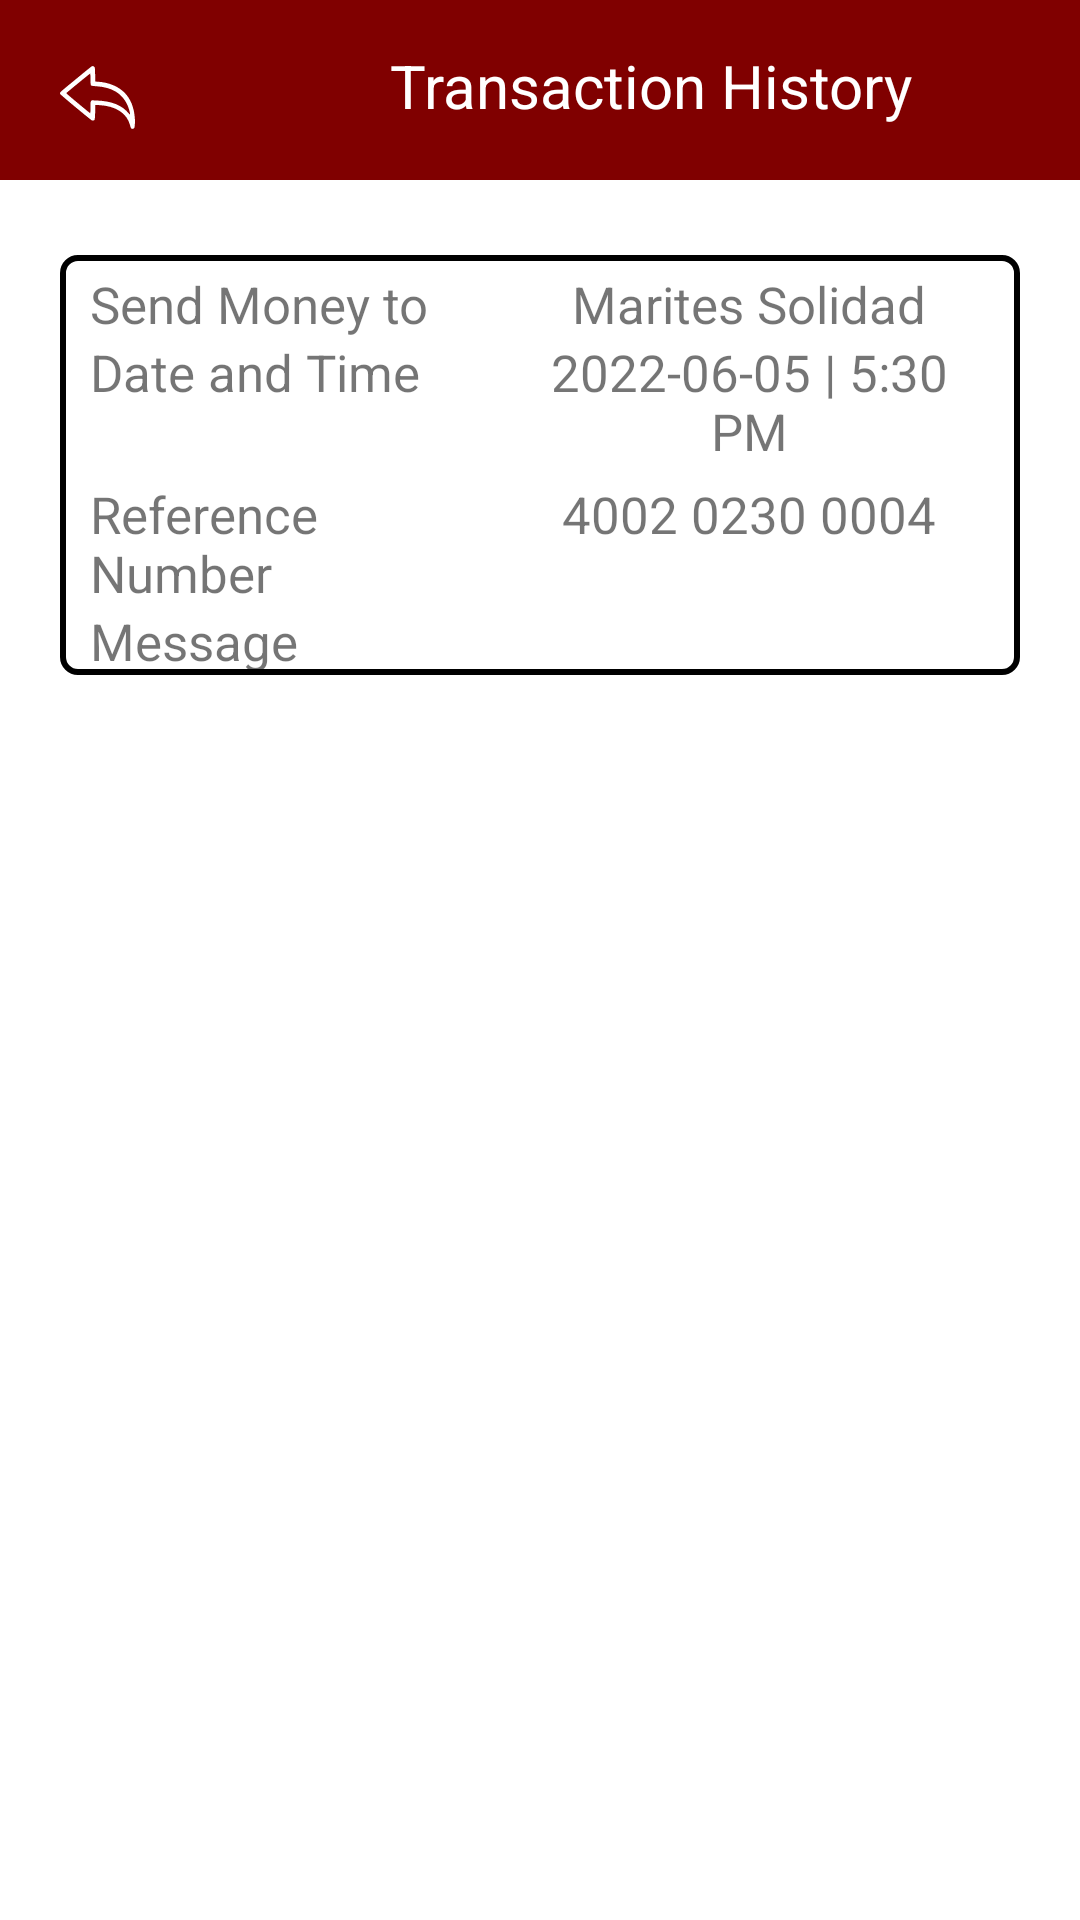

Write the Android layout XML for this screen, with the resource values it uses.
<!-- AndroidManifest.xml: application theme Theme.Prototype10 -->
<!-- res/layout/activity_trans_details.xml -->
<?xml version="1.0" encoding="utf-8"?>

<LinearLayout xmlns:android="http://schemas.android.com/apk/res/android"
    xmlns:app="http://schemas.android.com/apk/res-auto"
    xmlns:tools="http://schemas.android.com/tools"
    android:layout_width="match_parent"
    android:layout_height="match_parent"
    tools:context=".TransDetails"
    android:orientation="vertical">

    <LinearLayout
        android:layout_width="match_parent"
        android:layout_height="60dp"
        android:orientation="horizontal"
        android:background="#800000">

        <ImageView
            android:layout_width="25dp"
            android:layout_height="25dp"
            android:layout_marginTop="20dp"
            android:layout_marginLeft="20dp"
            android:src="@drawable/ic_back"
            android:onClick="btntrnhback"/>
        <TextView
            android:layout_width="wrap_content"
            android:layout_height="wrap_content"
            android:text="Transaction History"
            android:layout_marginLeft="85dp"
            android:layout_marginTop="15dp"
            android:textSize="20dp"
            android:textColor="#FFFFFF"/>

    </LinearLayout>

    <LinearLayout
        android:layout_width="match_parent"
        android:layout_height="match_parent"
        android:layout_marginTop="20dp"
        android:layout_marginRight="20dp"
        android:layout_marginLeft="20dp"
        android:orientation="vertical">


        <TableLayout
            android:layout_width="match_parent"
            android:layout_height="wrap_content"
            android:layout_marginTop="5dp"
            android:orientation="horizontal"
            android:background="@drawable/border">

            <TableRow>

                <TableLayout
                    android:orientation="horizontal"
                    android:layout_weight="1">
                    <TextView
                        android:layout_width="wrap_content"
                        android:layout_height="wrap_content"
                        android:layout_weight="1"
                        android:layout_marginLeft="10dp"
                        android:layout_marginTop="5dp"
                        android:gravity="left"
                        android:text="Send Money to"
                        android:textSize="17dp"/>
                    <TextView
                        android:layout_width="wrap_content"
                        android:layout_height="wrap_content"
                        android:layout_weight="1"
                        android:layout_marginLeft="10dp"
                        android:textAlignment="textStart"
                        android:text="Date and Time"
                        android:textSize="17dp"/>
                </TableLayout>

                <TableLayout
                    android:orientation="horizontal"
                    android:layout_weight="1">
                    <TextView
                        android:layout_width="wrap_content"
                        android:layout_height="wrap_content"
                        android:layout_weight="1"
                        android:layout_marginRight="10dp"
                        android:layout_marginTop="5dp"
                        android:textAlignment="center"
                        android:text="Marites Solidad"
                        android:textSize="17dp"
                        />
                    <TextView
                        android:layout_width="wrap_content"
                        android:layout_height="wrap_content"
                        android:layout_weight="1"
                        android:layout_marginRight="10dp"
                        android:textAlignment="center"
                        android:text="2022-06-05 | 5:30 PM"
                        android:textSize="17dp"/>
                </TableLayout>

            </TableRow>
            <TableRow>

                <TableLayout
                    android:orientation="horizontal"
                    android:layout_weight="1">
                    <TextView
                        android:layout_width="wrap_content"
                        android:layout_height="wrap_content"
                        android:layout_weight="1"
                        android:layout_marginLeft="10dp"
                        android:layout_marginTop="5dp"
                        android:gravity="left"
                        android:text="Reference Number"
                        android:textSize="17dp"/>
                    <TextView
                        android:layout_width="wrap_content"
                        android:layout_height="wrap_content"
                        android:layout_weight="1"
                        android:layout_marginLeft="10dp"
                        android:textAlignment="textStart"
                        android:text="Message"
                        android:textSize="17dp"/>
                </TableLayout>

                <TableLayout
                    android:orientation="horizontal"
                    android:layout_weight="1">
                    <TextView
                        android:layout_width="wrap_content"
                        android:layout_height="wrap_content"
                        android:layout_weight="1"
                        android:layout_marginRight="10dp"
                        android:layout_marginTop="5dp"
                        android:textAlignment="center"
                        android:text="4002 0230 0004"
                        android:textSize="17dp"
                        />
                    <TextView
                        android:layout_width="wrap_content"
                        android:layout_height="wrap_content"
                        android:layout_weight="1"
                        android:layout_marginRight="10dp"
                        android:textAlignment="center"
                        android:text=""
                        android:textSize="17dp"/>
                </TableLayout>

            </TableRow>
        </TableLayout>


    </LinearLayout>
</LinearLayout>
<!-- resources referenced by this layout -->
<resources>
  <!-- drawable border (drawable) -->
  <?xml version="1.0" encoding="utf-8"?>
  
  <shape xmlns:android="http://schemas.android.com/apk/res/android"
      android:shape="rectangle">
  
      <solid android:color="@android:color/transparent"/>
  
      <stroke
          android:width="2dp"
          android:color="@color/black"/>
      <corners
          android:radius="5dp"/>
  
  </shape>
  <!-- drawable ic_back (drawable) -->
  <vector xmlns:android="http://schemas.android.com/apk/res/android"
      android:width="130dp"
      android:height="130dp"
      android:viewportWidth="260"
      android:viewportHeight="260">
    <path
        android:pathData="M109.4,22.3c-1.1,0.7 -15.5,12.2 -31.9,25.7 -16.4,13.5 -39.9,32.8 -52.4,43 -12.4,10.2 -23.2,19.7 -24,21.1 -0.8,1.5 -1.1,3.6 -0.8,5.1 0.5,1.8 16.4,15.5 54.2,46.9 29.4,24.4 54.7,44.9 56.2,45.5 3.2,1.4 7.9,0.1 9.2,-2.5 1.2,-2.3 2,-15.9 2.1,-35l0,-16.4 12.8,0.6c58.5,2.9 97.3,28 108.2,70.2 2.1,8.4 3,10.2 5.2,11.4 3.5,2 7.8,0.6 9.6,-3.1 1.9,-4.1 2.6,-23.8 1.3,-37.2 -3.5,-35.3 -14.4,-62 -33.7,-82.6 -21.6,-22.9 -55.4,-37.3 -93.6,-39.7l-9.8,-0.6 0,-13.1c-0.1,-7.2 -0.3,-18.3 -0.6,-24.6 -0.5,-10.7 -0.7,-11.7 -3,-13.8 -2.8,-2.4 -5.8,-2.8 -9,-0.9zM105.7,65.7c0.2,10.2 0.5,19.5 0.9,20.5 0.9,3.1 3.6,3.7 19.5,4.8 55.3,3.7 90.3,25.2 108.1,66.3 4,9.1 8.8,26 8.8,30.6 0,2.4 -0.3,2.3 -4.2,-2.4 -24.2,-29 -59.4,-43.2 -111.8,-45.1l-16.5,-0.7 -2.4,2.6c-2.2,2.5 -2.3,3 -2.5,22.6 0,11.1 -0.4,20 -0.8,19.8 -0.5,-0.1 -19.5,-15.7 -42.3,-34.7 -35.2,-29.2 -41.3,-34.6 -40.1,-35.8 3.7,-3.7 81.2,-67.1 82.1,-67.2 0.6,-0 1.1,7 1.2,18.7z"
        android:fillColor="#FFFFFF"
        android:strokeColor="#00000000"/>
  </vector>
  <style name="Theme.Prototype10" parent="Theme.MaterialComponents.DayNight.NoActionBar">
          
          <item name="colorPrimary">@color/purple_500</item>
          <item name="colorPrimaryVariant">@color/purple_700</item>
          <item name="colorOnPrimary">@color/white</item>
          
          <item name="colorSecondary">@color/teal_200</item>
          <item name="colorSecondaryVariant">@color/teal_700</item>
          <item name="colorOnSecondary">@color/black</item>
          
  
          
      </style>
  <color name="black">#FF000000</color>
  <color name="purple_500">#FF6200EE</color>
  <color name="purple_700">#FF3700B3</color>
  <color name="white">#FFFFFFFF</color>
  <color name="teal_200">#FF03DAC5</color>
  <color name="teal_700">#FF018786</color>
</resources>
